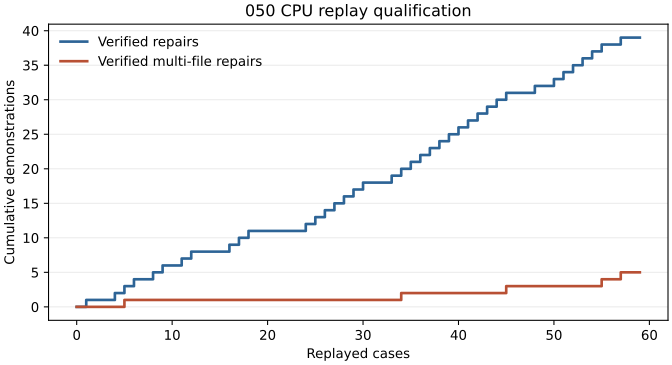

The file beside this chart, header and first rows:
cases_processed, qualified_episodes, multifile_episodes
0, 0, 0
1, 1, 0
2, 1, 0
3, 1, 0
4, 2, 0
5, 3, 1
6, 4, 1
7, 4, 1
8, 5, 1
9, 6, 1
10, 6, 1
11, 7, 1
12, 8, 1
13, 8, 1
14, 8, 1
15, 8, 1
16, 9, 1
17, 10, 1
18, 11, 1
19, 11, 1
20, 11, 1
21, 11, 1
22, 11, 1
23, 11, 1
24, 12, 1
25, 13, 1
26, 14, 1
27, 15, 1
28, 16, 1
29, 17, 1
30, 18, 1
31, 18, 1
32, 18, 1
33, 19, 1
34, 20, 2
35, 21, 2
36, 22, 2
37, 23, 2
38, 24, 2
39, 25, 2
40, 26, 2
41, 27, 2
42, 28, 2
43, 29, 2
44, 30, 2
45, 31, 3
46, 31, 3
47, 31, 3
48, 32, 3
49, 32, 3
50, 33, 3
51, 34, 3
52, 35, 3
53, 36, 3
54, 37, 3
55, 38, 4
56, 38, 4
57, 39, 5
58, 39, 5
59, 39, 5
